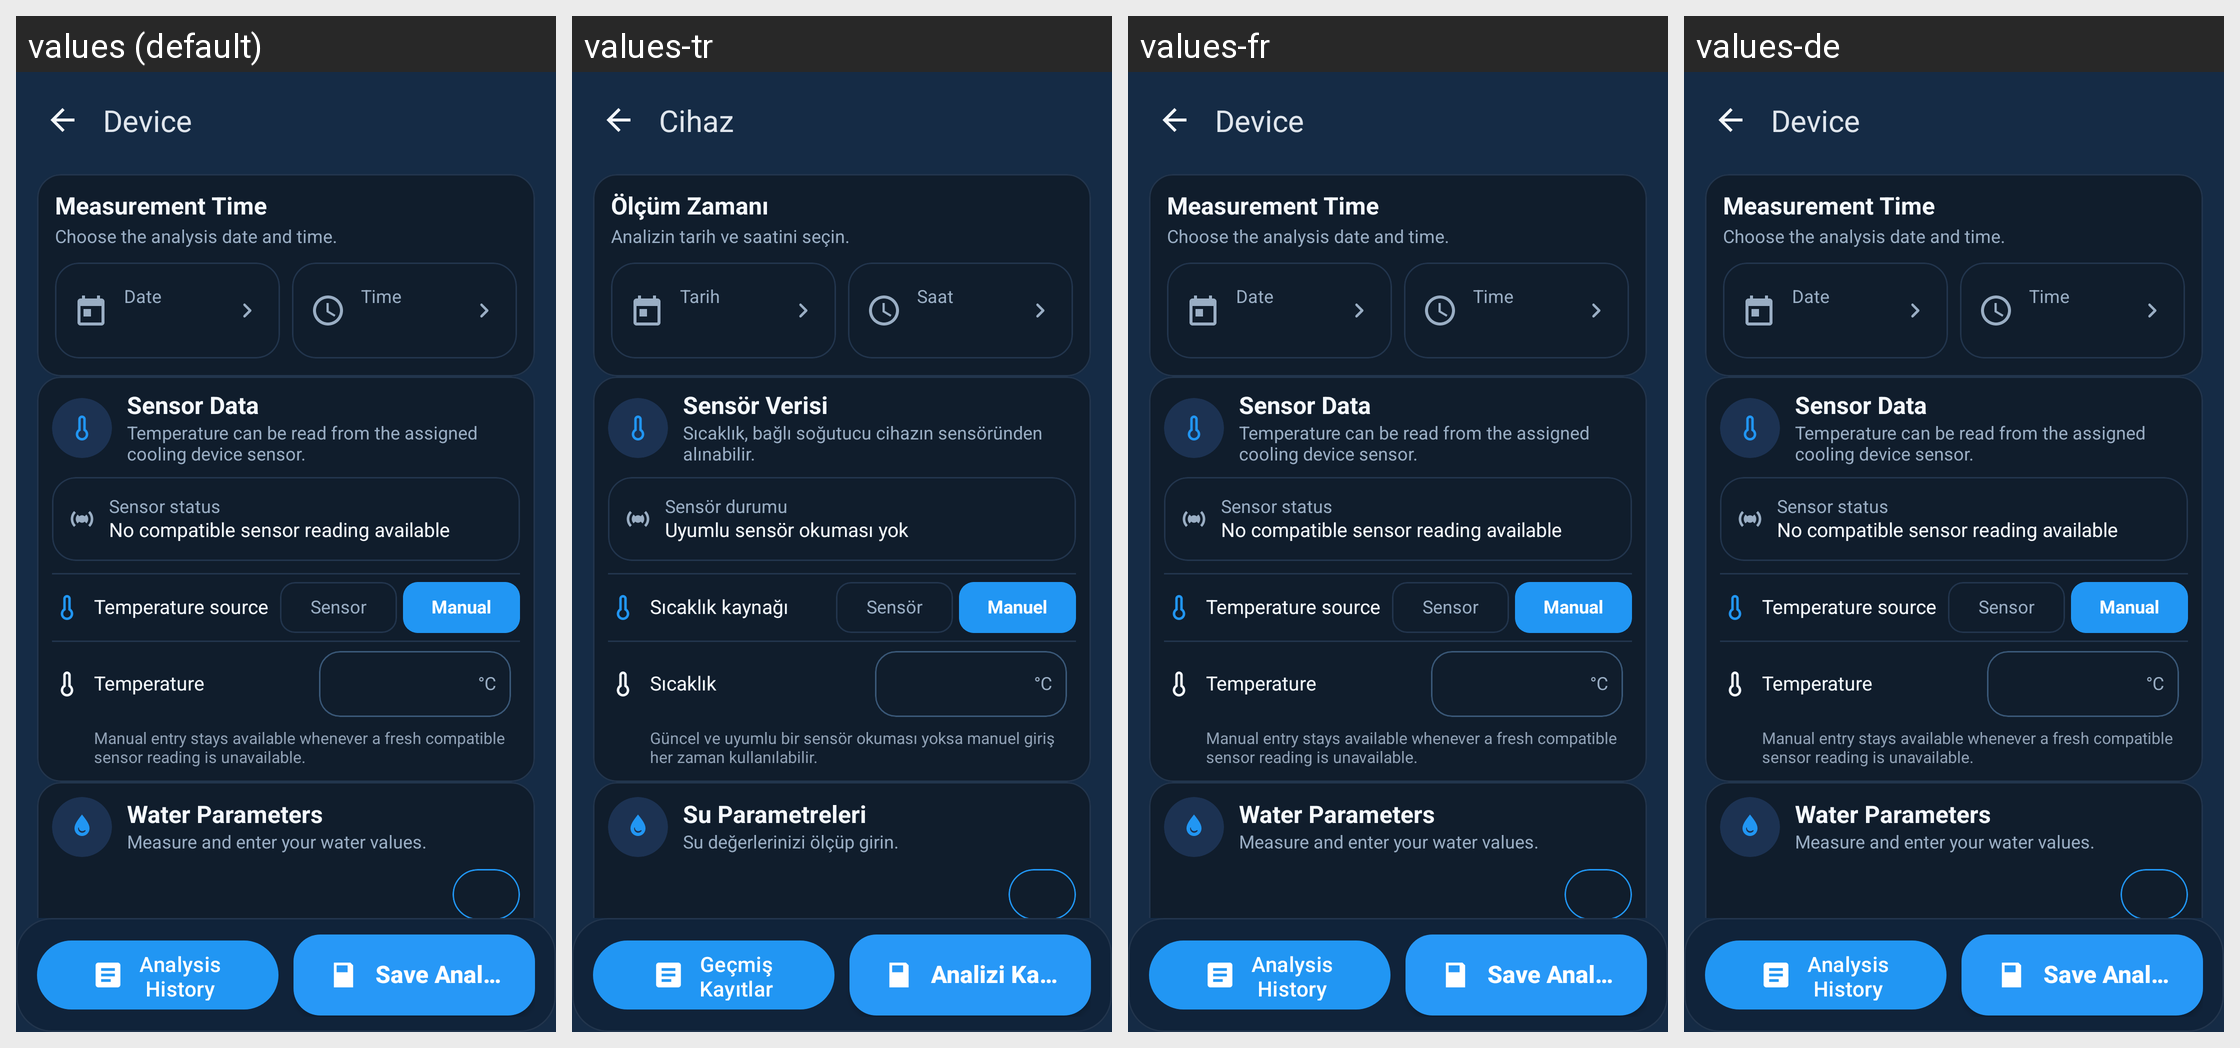

For this localized Android screen grid, give each drawn string resource with its value in every locale shown.
Android screen res/layout/fragment_tank_health_analysis_add.xml rendered under 4 locales, left to right: values (default), values-tr, values-fr, values-de. Device: Nexus 5 (rendered at 1080×1920; each locale shown at half size, 540×960, under a caption strip naming it); theme AppTheme.
Other locales in the repository, not shown: values-es.
Strings drawn on this screen, with the default value and each locale's value (text and hints the layout hard-codes, and strings that could not be matched under every locale, appear in the picture but are not listed):

tank_health_analysis_history_action
  values: Analysis History
  values-tr: Geçmiş Kayıtlar
  values-fr: Analysis History  [not translated; the default value is used]
  values-de: Analysis History  [not translated; the default value is used]

tank_health_analysis_save
  values: Save Analysis
  values-tr: Analizi Kaydet
  values-fr: Save Analysis  [not translated; the default value is used]
  values-de: Save Analysis  [not translated; the default value is used]

screen_title_device
  values: Device
  values-tr: Cihaz
  values-fr: Device  [not translated; the default value is used]
  values-de: Device  [not translated; the default value is used]

tank_health_analysis_measurement_time_title
  values: Measurement Time
  values-tr: Ölçüm Zamanı
  values-fr: Measurement Time  [not translated; the default value is used]
  values-de: Measurement Time  [not translated; the default value is used]

tank_health_analysis_measurement_time_subtitle
  values: Choose the analysis date and time.
  values-tr: Analizin tarih ve saatini seçin.
  values-fr: Choose the analysis date and time.  [not translated; the default value is used]
  values-de: Choose the analysis date and time.  [not translated; the default value is used]

tank_health_analysis_date_label
  values: Date
  values-tr: Tarih
  values-fr: Date  [not translated; the default value is used]
  values-de: Date  [not translated; the default value is used]

tank_health_analysis_time_label
  values: Time
  values-tr: Saat
  values-fr: Time  [not translated; the default value is used]
  values-de: Time  [not translated; the default value is used]

tank_health_analysis_sensor_title
  values: Sensor Data
  values-tr: Sensör Verisi
  values-fr: Sensor Data  [not translated; the default value is used]
  values-de: Sensor Data  [not translated; the default value is used]

tank_health_analysis_sensor_subtitle
  values: Temperature can be read from the assigned cooling device sensor.
  values-tr: Sıcaklık, bağlı soğutucu cihazın sensöründen alınabilir.
  values-fr: Temperature can be read from the assigned cooling device sensor.  [not translated; the default value is used]
  values-de: Temperature can be read from the assigned cooling device sensor.  [not translated; the default value is used]

tank_health_analysis_sensor_status_label
  values: Sensor status
  values-tr: Sensör durumu
  values-fr: Sensor status  [not translated; the default value is used]
  values-de: Sensor status  [not translated; the default value is used]

tank_health_analysis_sensor_unavailable
  values: No compatible sensor reading available
  values-tr: Uyumlu sensör okuması yok
  values-fr: No compatible sensor reading available  [not translated; the default value is used]
  values-de: No compatible sensor reading available  [not translated; the default value is used]

tank_health_analysis_temperature_source
  values: Temperature source
  values-tr: Sıcaklık kaynağı
  values-fr: Temperature source  [not translated; the default value is used]
  values-de: Temperature source  [not translated; the default value is used]

tank_health_analysis_source_sensor
  values: Sensor
  values-tr: Sensör
  values-fr: Sensor  [not translated; the default value is used]
  values-de: Sensor  [not translated; the default value is used]

tank_health_analysis_source_manual
  values: Manual
  values-tr: Manuel
  values-fr: Manual  [not translated; the default value is used]
  values-de: Manual  [not translated; the default value is used]

tank_health_analysis_temperature
  values: Temperature
  values-tr: Sıcaklık
  values-fr: Temperature  [not translated; the default value is used]
  values-de: Temperature  [not translated; the default value is used]

tank_health_analysis_temperature_unit
  values: °C
  values-tr: °C  [not translated; the default value is used]
  values-fr: °C  [not translated; the default value is used]
  values-de: °C  [not translated; the default value is used]

tank_health_analysis_sensor_helper
  values: Manual entry stays available whenever a fresh compatible sensor reading is unavailable.
  values-tr: Güncel ve uyumlu bir sensör okuması yoksa manuel giriş her zaman kullanılabilir.
  values-fr: Manual entry stays available whenever a fresh compatible sensor reading is unavailable.  [not translated; the default value is used]
  values-de: Manual entry stays available whenever a fresh compatible sensor reading is unavailable.  [not translated; the default value is used]

tank_health_analysis_water_parameters_title
  values: Water Parameters
  values-tr: Su Parametreleri
  values-fr: Water Parameters  [not translated; the default value is used]
  values-de: Water Parameters  [not translated; the default value is used]

tank_health_analysis_water_parameters_subtitle
  values: Measure and enter your water values.
  values-tr: Su değerlerinizi ölçüp girin.
  values-fr: Measure and enter your water values.  [not translated; the default value is used]
  values-de: Measure and enter your water values.  [not translated; the default value is used]
